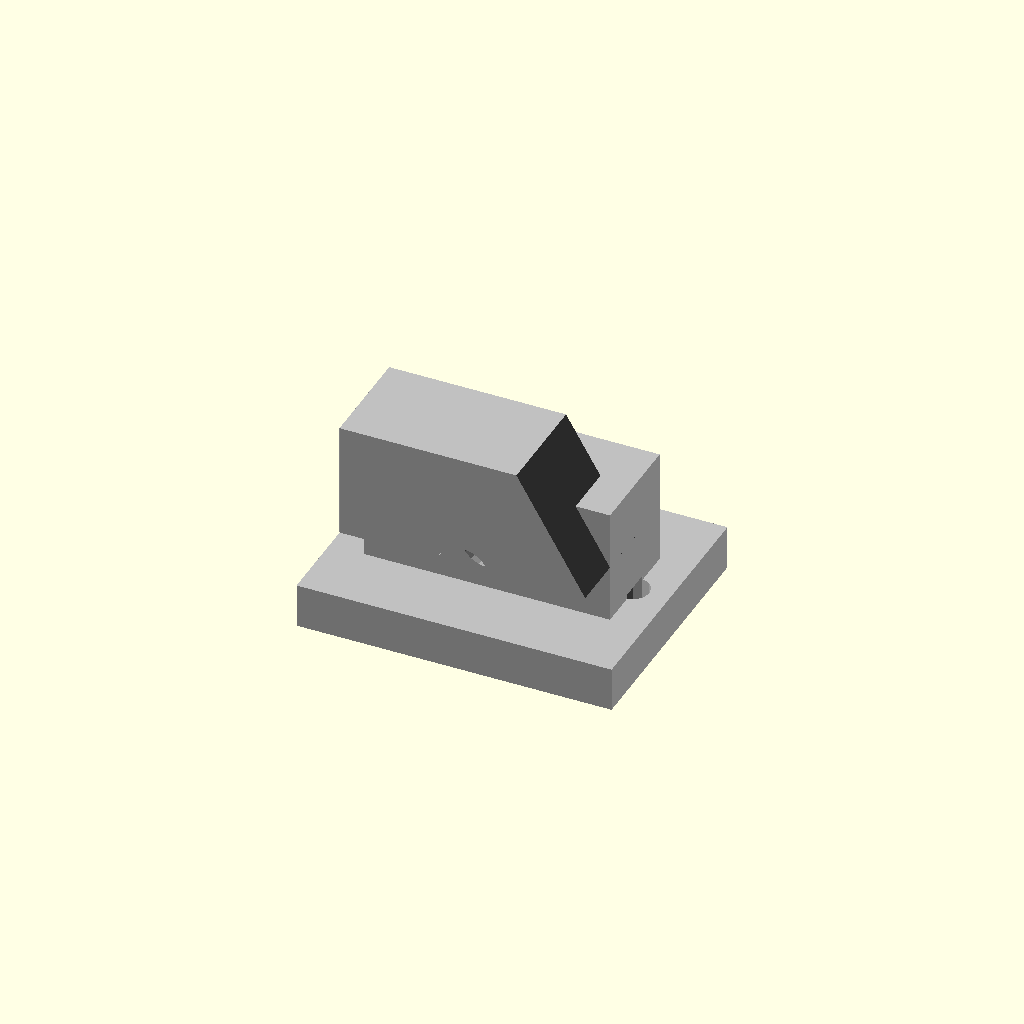
Cell 1: the model at its default parameters.
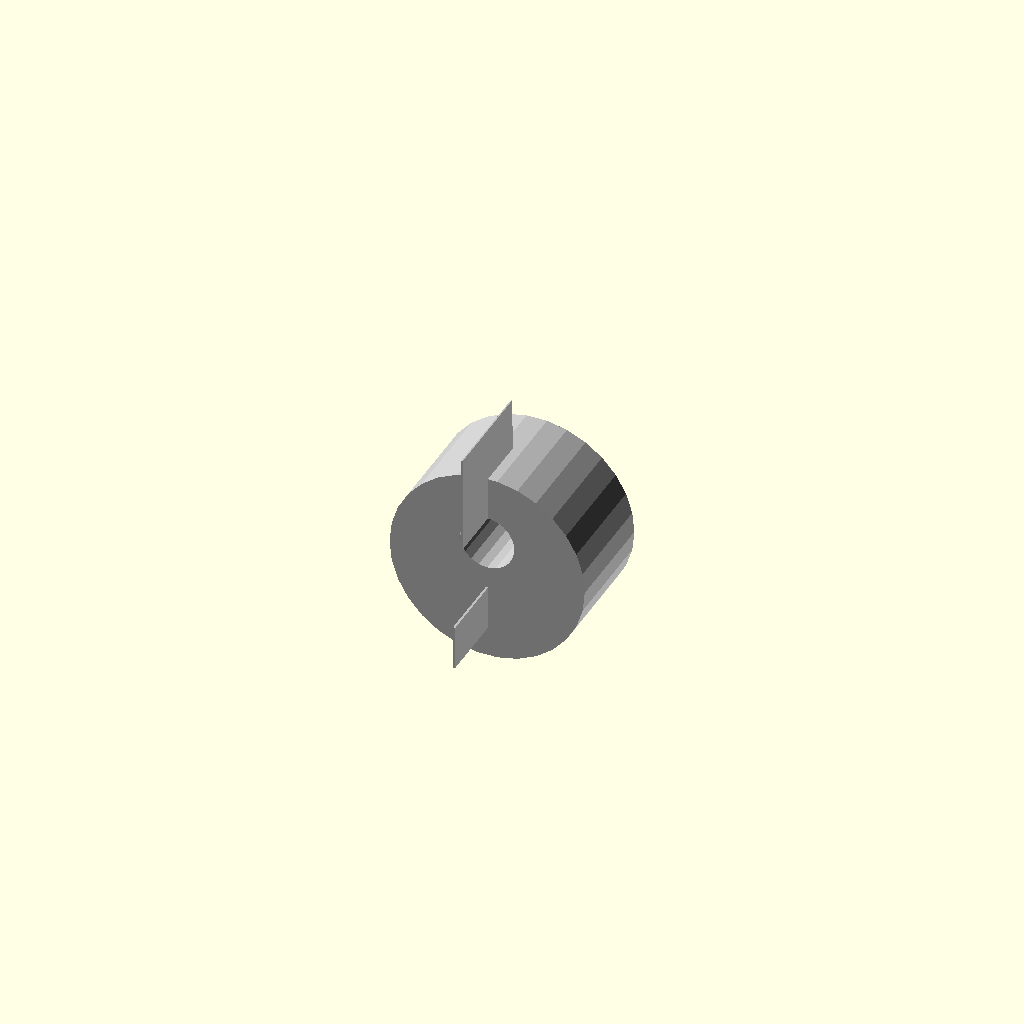
Cell 2 — base_length_mm set to 0.5, the other parameters unchanged.
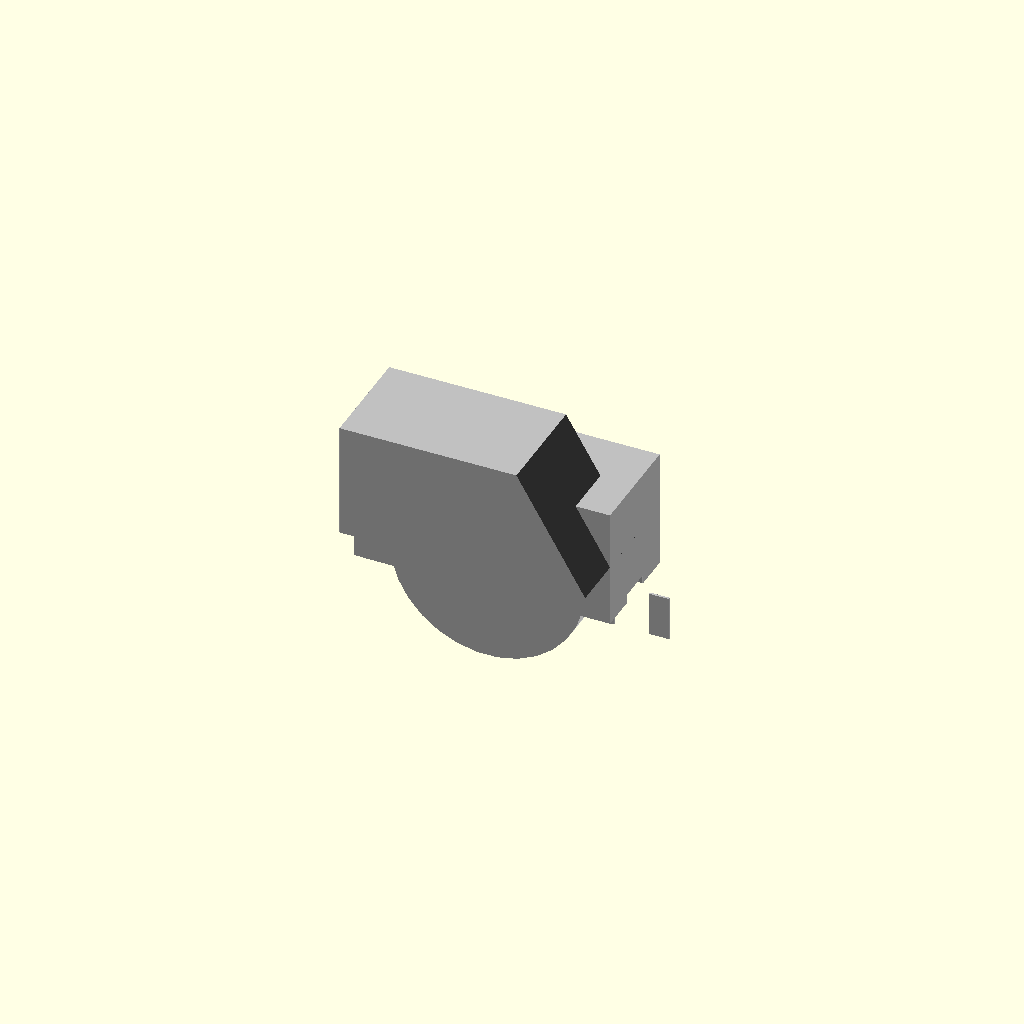
Cell 3 — base_width_mm set to 0.5, the other parameters unchanged.
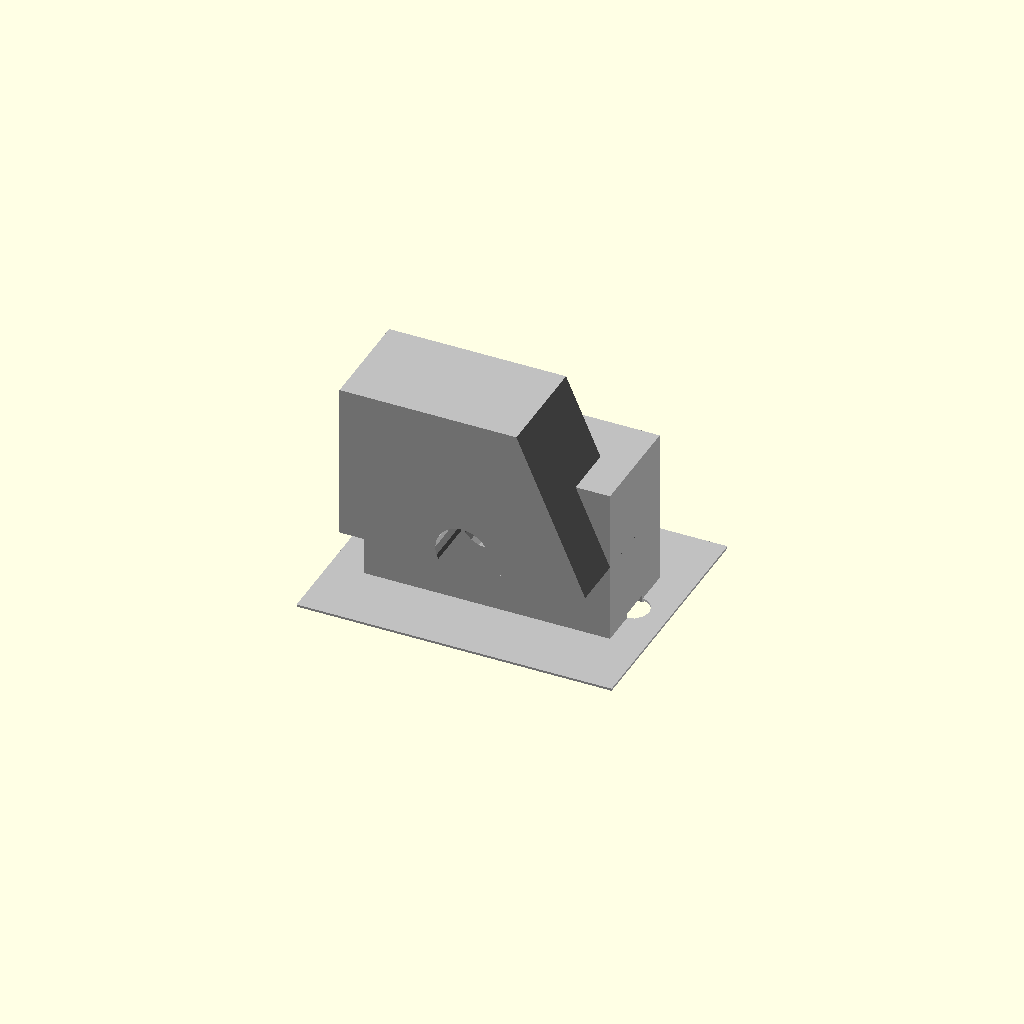
Cell 4: base_thickness_mm = 0.5 (everything else at default).
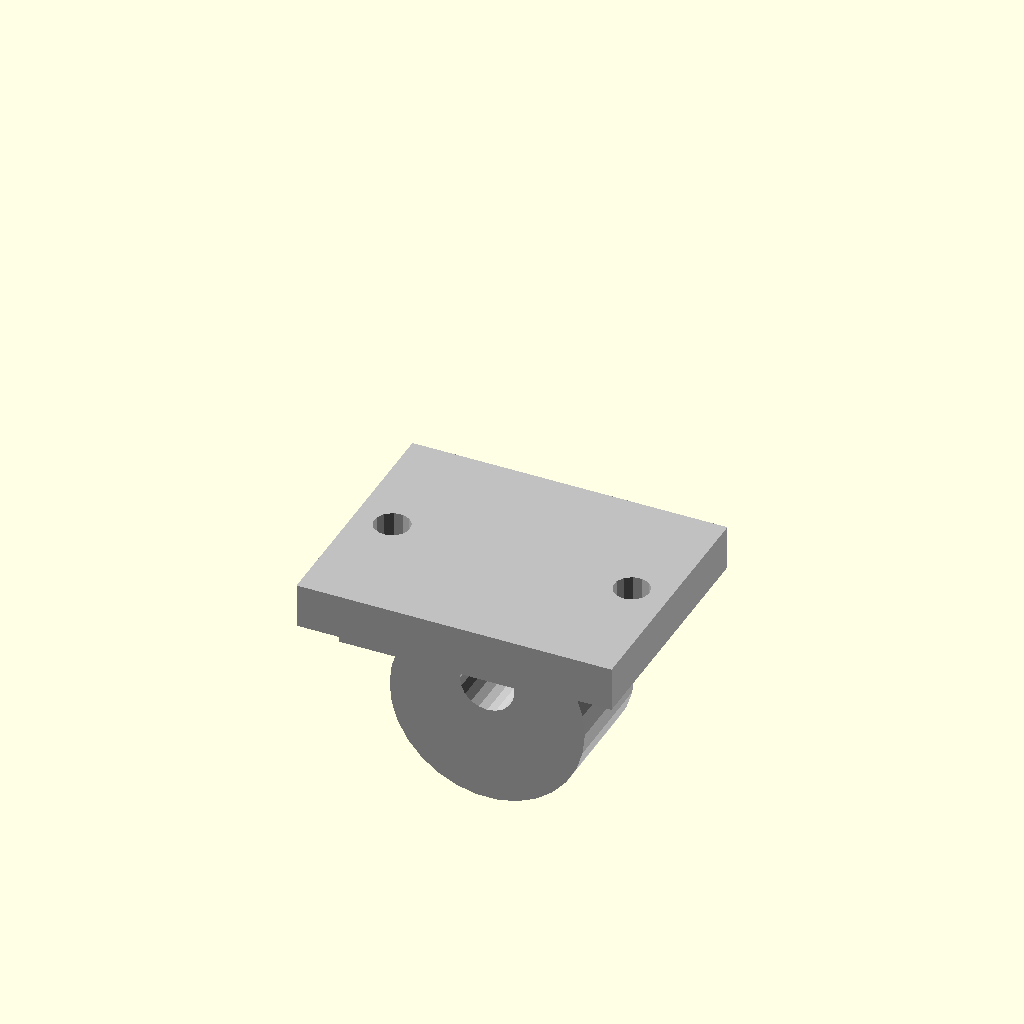
Cell 5: overall_height_mm = 0.5 (everything else at default).
All cells are drawn from one camera (rotation 55°, 0°, 25°, orthographic, colour scheme Cornfield), so only the parameter changes between them.
OpenSCAD source file results/nopscadlib/ablations/no_recovery/scad/pillow_block__KP001.scad:
// Parameters
shaft_diameter_mm = 12; //[6:24:0.5]
base_length_mm = 71; //[35.5:142:0.5]
base_width_mm = 56; //[28:112:0.5]
base_thickness_mm = 10; //[5:20:0.5]
overall_height_mm = 36; //[18:72:0.5]
mount_hole_diameter_mm = 8; //[4:16:0.5]
mount_hole_spacing_mm = 54; //[27:108:0.5]
bearing_outer_diameter_mm = 32; //[16:64:0.5]
bearing_width_mm = 12; //[6:24:0.5]
housing_wall_thickness_mm = 6; //[3:12:0.5]
fillet_radius_mm = 3; //[1:6:0.5]
overlap_mm = 1; //[0.5:2:0.1]
clearance_mm = 0.3; //[0.1:0.8:0.05]

// Right Trapezoid
module right_trapezoid() {
  color("Silver") {
    linear_extrude(height=bearing_width_mm + 2*housing_wall_thickness_mm) {
      polygon(points=[
        [0, 0],
        [base_length_mm*0.78, 0],
        [base_length_mm*0.78*0.72, overall_height_mm - base_thickness_mm],
        [0, overall_height_mm - base_thickness_mm]
      ]);
    }
  }
}

// KP Pillow Block Hole Positions
module kp_pillow_block_hole_positions() {
  color("Black") {
    union() {
      translate([mount_hole_spacing_mm/2, 0, 0])
        cylinder(r=mount_hole_diameter_mm/2, h=base_thickness_mm + 2*overlap_mm, center=true);
      translate([-mount_hole_spacing_mm/2, 0, 0])
        cylinder(r=mount_hole_diameter_mm/2, h=base_thickness_mm + 2*overlap_mm, center=true);
    }
  }
}

// KP Pillow Block Assembly
module kp_pillow_block_assembly() {
  color("DimGray") {
    difference() {
      union() {
        translate([0, 0, 0])
          cube([base_length_mm, base_width_mm, base_thickness_mm], center=true);
        translate([0, 0, base_thickness_mm/2 + (overall_height_mm - base_thickness_mm + overlap_mm)/2 - overlap_mm])
          cube([base_length_mm*0.78, bearing_width_mm + 2*housing_wall_thickness_mm, overall_height_mm - base_thickness_mm + overlap_mm], center=true);
        translate([0, 0, base_thickness_mm/2 + (overall_height_mm - base_thickness_mm) - (bearing_outer_diameter_mm/2 + housing_wall_thickness_mm) + overlap_mm])
          rotate([90, 0, 0])
          cylinder(r=bearing_outer_diameter_mm/2 + housing_wall_thickness_mm, h=bearing_width_mm + 2*housing_wall_thickness_mm, center=true);
        translate([(-base_length_mm*0.78)/2, 0, base_thickness_mm/2 + (overall_height_mm - base_thickness_mm)/2])
          rotate([90, 0, 0])
          right_trapezoid();
      }
      translate([0, 0, base_thickness_mm/2 + (overall_height_mm - base_thickness_mm) - (bearing_outer_diameter_mm/2) + overlap_mm])
        rotate([90, 0, 0])
        cylinder(r=(shaft_diameter_mm + clearance_mm)/2, h=base_width_mm + 2*overlap_mm, center=true);
      kp_pillow_block_hole_positions();
    }
  }
}

// SBR Bearing Block Assembly
module sbr_bearing_block_assembly() {
  color("Silver") {
    kp_pillow_block_assembly();
  }
}

// SCS Bearing Block
module scs_bearing_block() {
  color("Silver") {
    sbr_bearing_block_assembly();
  }
}

// Assembly
module assembly() {
  scs_bearing_block();
}

assembly();
Parameter table extracted from the source (name, type, default, range or options):
shaft_diameter_mm: number, default 12, range 0.5 to 6, step 24
base_length_mm: number, default 71, range 0.5 to 35.5, step 142
base_width_mm: number, default 56, range 0.5 to 28, step 112
base_thickness_mm: number, default 10, range 0.5 to 5, step 20
overall_height_mm: number, default 36, range 0.5 to 18, step 72
mount_hole_diameter_mm: number, default 8, range 0.5 to 4, step 16
mount_hole_spacing_mm: number, default 54, range 0.5 to 27, step 108
bearing_outer_diameter_mm: number, default 32, range 0.5 to 16, step 64
bearing_width_mm: number, default 12, range 0.5 to 6, step 24
housing_wall_thickness_mm: number, default 6, range 0.5 to 3, step 12
fillet_radius_mm: number, default 3, range 0.5 to 1, step 6
overlap_mm: number, default 1, range 0.1 to 0.5, step 2
clearance_mm: number, default 0.3, range 0.05 to 0.1, step 0.8
